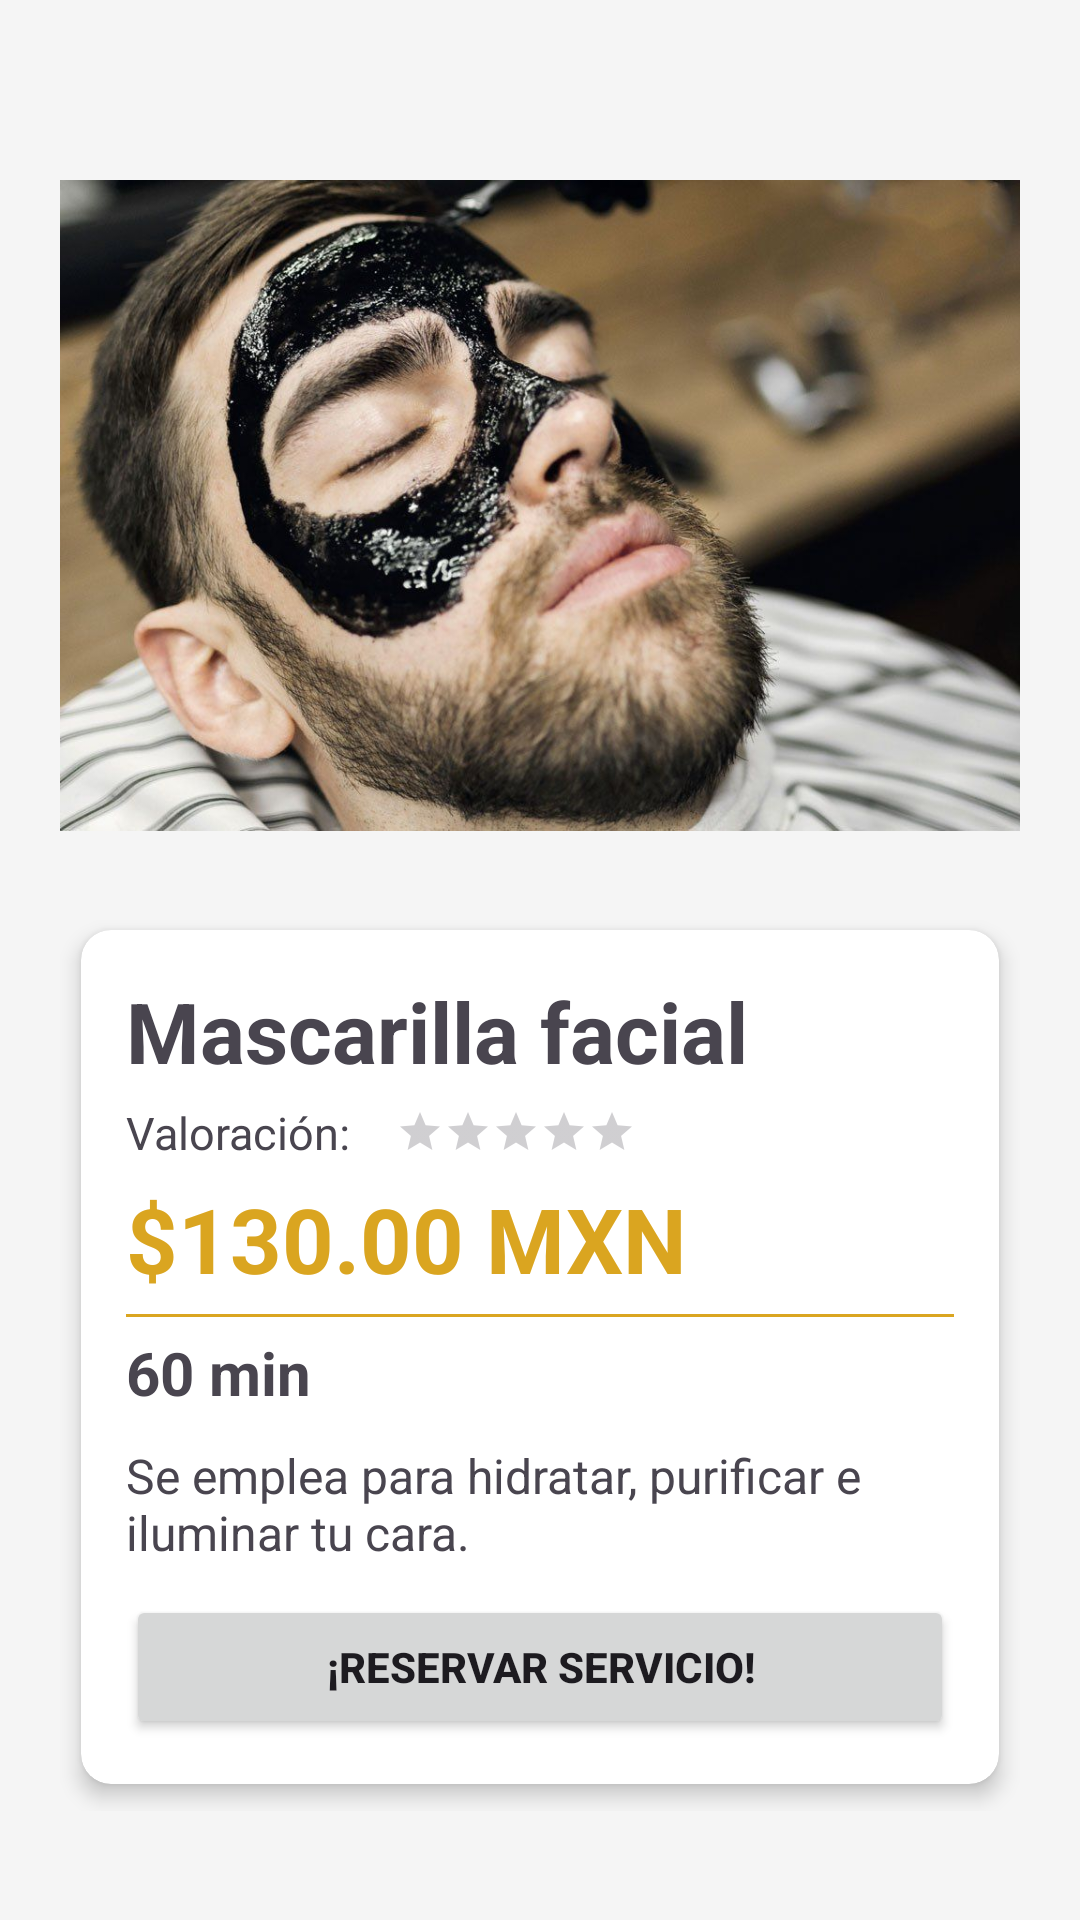

Produce the Android XML layout that renders to this screen, including the resource entries it uses.
<!-- AndroidManifest.xml: application theme Theme.ProyectoIntegradorV1 -->
<!-- res/layout/activity_mascarilla.xml -->
<?xml version="1.0" encoding="utf-8"?>
<androidx.constraintlayout.widget.ConstraintLayout xmlns:android="http://schemas.android.com/apk/res/android"
    xmlns:app="http://schemas.android.com/apk/res-auto"
    xmlns:tools="http://schemas.android.com/tools"
    android:layout_width="match_parent"
    android:layout_height="match_parent"
    tools:context=".activities.individual_services.MascarillaActivity">

    
    <LinearLayout
        android:id="@+id/barLayout"
        android:layout_width="match_parent"
        android:layout_height="wrap_content"
        android:layout_margin="20dp"
        android:orientation="horizontal"
        app:layout_constraintEnd_toEndOf="parent"
        app:layout_constraintStart_toStartOf="parent"
        app:layout_constraintTop_toTopOf="parent">

        <ImageView
            android:id="@+id/btnReturn"
            android:layout_width="40dp"
            android:layout_height="40dp"
            android:src="@drawable/ic_arrow_back" />

    </LinearLayout>

    <LinearLayout
        android:id="@+id/LayoutPrincipal"
        android:layout_width="match_parent"
        android:layout_height="0dp"
        android:gravity="center"
        android:orientation="vertical"
        app:layout_constraintBottom_toBottomOf="parent"
        app:layout_constraintEnd_toEndOf="parent"
        app:layout_constraintStart_toStartOf="parent"
        app:layout_constraintTop_toTopOf="parent">

        <ImageView
            android:id="@+id/imgServicio"
            android:layout_width="match_parent"
            android:layout_height="225dp"
            android:layout_gravity="center_horizontal"
            android:layout_margin="20dp"
            android:src="@drawable/corte7"
            app:layout_constraintBottom_toBottomOf="parent"
            app:layout_constraintEnd_toEndOf="parent"
            app:layout_constraintStart_toStartOf="parent"
            app:layout_constraintTop_toBottomOf="@id/linearTitulo" />

        <LinearLayout
            android:id="@+id/linearInf"
            android:layout_width="match_parent"
            android:layout_height="wrap_content"
            android:gravity="center"
            android:orientation="horizontal"
            android:paddingHorizontal="20dp"
            app:layout_constraintBottom_toBottomOf="parent"
            app:layout_constraintEnd_toEndOf="parent"
            app:layout_constraintStart_toStartOf="parent"
            app:layout_constraintTop_toBottomOf="@id/linearSup">

            <androidx.cardview.widget.CardView
                android:layout_width="match_parent"
                android:layout_height="match_parent"
                app:cardCornerRadius="10dp"
                app:cardElevation="4dp"
                app:cardUseCompatPadding="true">

                <LinearLayout
                    android:layout_width="match_parent"
                    android:layout_height="match_parent"
                    android:orientation="vertical"
                    android:padding="15dp">

                    <TextView
                        android:id="@+id/txtNombreServicio"
                        android:layout_width="wrap_content"
                        android:layout_height="wrap_content"
                        android:text="@string/mascarillaFac"
                        android:textSize="28sp"
                        android:textStyle="bold" />

                    <LinearLayout
                        android:layout_width="wrap_content"
                        android:layout_height="wrap_content"
                        android:layout_marginVertical="5dp"
                        android:gravity="center_vertical"
                        android:orientation="horizontal">

                        <TextView
                            android:id="@+id/txtValoracion"
                            android:layout_width="wrap_content"
                            android:layout_height="wrap_content"
                            android:layout_gravity="center_vertical"
                            android:layout_marginRight="15dp"
                            android:text="@string/valoracion"
                            android:textSize="15dp" />

                        <RatingBar
                            android:id="@+id/ratingBarPuntuacion"
                            style="@style/SmallRatingBar"
                            android:layout_width="wrap_content"
                            android:layout_height="wrap_content"
                            android:numStars="5" />
                    </LinearLayout>

                    <TextView
                        android:id="@+id/txtPrecio"
                        android:layout_width="wrap_content"
                        android:layout_height="wrap_content"
                        android:text="@string/cientoTreintaPesos"
                        android:textColor="@color/golden_rod"
                        android:textSize="30dp"
                        android:textStyle="bold" />

                    <View
                        android:layout_width="match_parent"
                        android:layout_height="1dp"
                        android:layout_marginVertical="5dp"
                        android:background="@color/golden_rod" />

                    <TextView
                        android:id="@+id/txtDescDurac"
                        android:layout_width="wrap_content"
                        android:layout_height="wrap_content"
                        android:text="@string/sesenta"
                        android:textSize="20dp"
                        android:textStyle="bold" />

                    <TextView
                        android:id="@+id/txtDesc"
                        android:layout_width="wrap_content"
                        android:layout_height="wrap_content"
                        android:layout_marginVertical="10dp"
                        android:text="@string/mascarillaFacDesc"
                        android:textSize="16dp" />

                    <Button
                        android:id="@+id/btnReserva"
                        android:layout_width="match_parent"
                        android:layout_height="wrap_content"
                        android:layout_gravity="center_horizontal"
                        android:onClick="reservar"
                        android:text="@string/btnReserva"
                        android:textStyle="bold" />

                </LinearLayout>

            </androidx.cardview.widget.CardView>

        </LinearLayout>

    </LinearLayout>

</androidx.constraintlayout.widget.ConstraintLayout>
<!-- resources referenced by this layout -->
<resources>
  <color name="golden_rod">#DAA520</color>
  <!-- drawable corte7: jpg bitmap (drawable, 104911 bytes) -->
  <string name="btnReserva">¡Reservar servicio!</string>
  <string name="cientoTreintaPesos">$130.00 MXN</string>
  <string name="mascarillaFac">Mascarilla facial</string>
  <string name="mascarillaFacDesc">Se emplea para hidratar, purificar e iluminar tu cara.</string>
  <string name="sesenta">60 min</string>
  <string name="valoracion">Valoración: </string>
  <style name="SmallRatingBar" parent="Widget.AppCompat.RatingBar.Small">
      </style>
  <style name="Theme.ProyectoIntegradorV1" parent="Base.Theme.ProyectoIntegradorV1" />
  <style name="Base.Theme.ProyectoIntegradorV1" parent="Theme.Material3.DayNight.NoActionBar">
          
  
          
          <item name="colorPrimary">@color/golden_rod</item>
          <item name="colorPrimaryVariant">@color/golden_yellow</item>
          <item name="colorOnPrimary">@color/white</item>
          <item name="colorOnSecondary">@color/black</item>
          <item name="android:colorBackground">@color/medium_white</item>
      </style>
  <color name="golden_yellow">#FFDF00</color>
  <color name="white">#FFFFFFFF</color>
  <color name="black">#FF000000</color>
  <color name="medium_white">#F5F5F5</color>
</resources>
